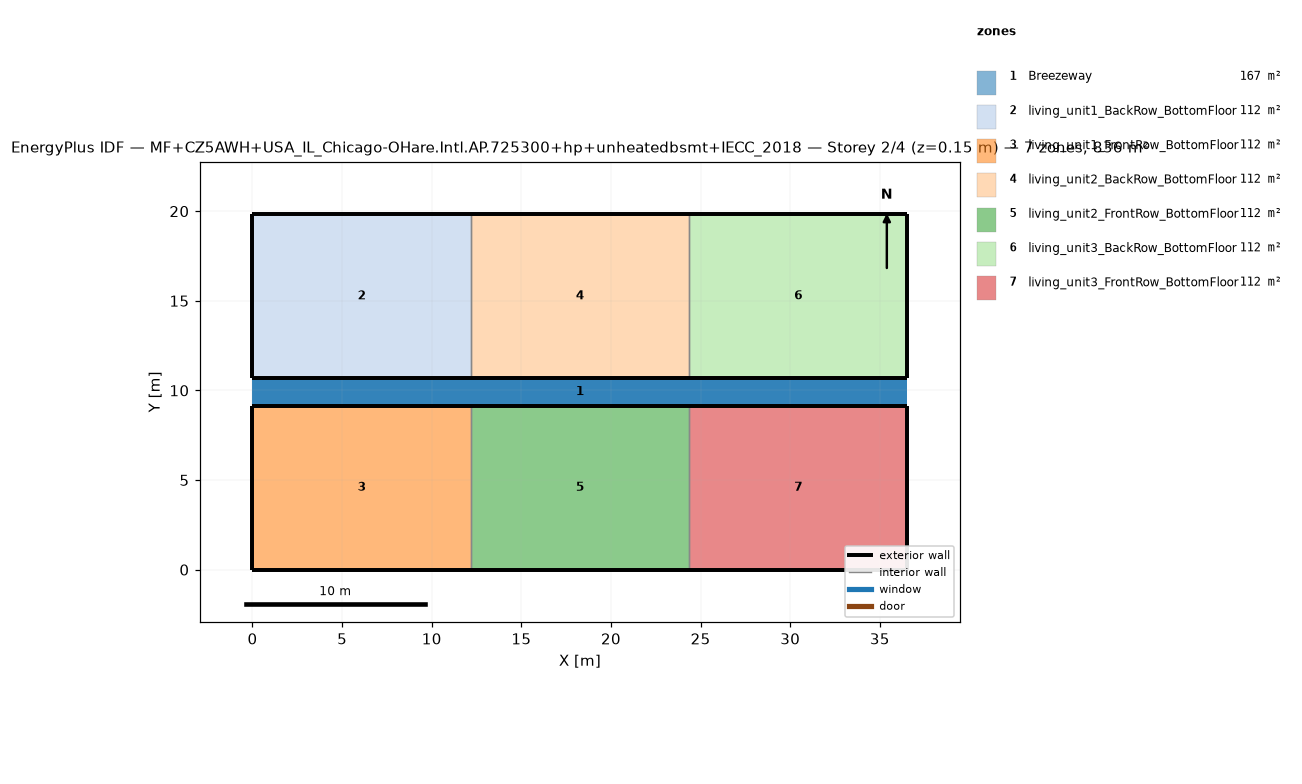
=== STOREY PLAN SPEC (per zone: floor XY polygon, exterior-wall plan segments, windows/doors) ===
zone 1: Breezeway  (167.0 m²)
  floor: (36.54, 9.16) (0.00, 9.16) (0.00, 10.68) (36.54, 10.68)
  floor: (36.54, 9.16) (0.00, 9.16) (0.00, 10.68) (36.54, 10.68)
  floor: (36.54, 9.16) (0.00, 9.16) (0.00, 10.68) (36.54, 10.68)
zone 2: living_unit1_BackRow_BottomFloor  (111.5 m²)
  floor: (12.18, 10.68) (0.00, 10.68) (0.00, 19.84) (12.18, 19.84)
  exterior wall: (0.00, 10.68) – (12.18, 10.68)  [12.2 m]
  exterior wall: (12.18, 19.84) – (0.00, 19.84)  [12.2 m]
  exterior wall: (0.00, 19.84) – (0.00, 10.68)  [9.2 m]
  interior walls: 1
zone 3: living_unit1_FrontRow_BottomFloor  (111.5 m²)
  floor: (12.18, 0.00) (0.00, 0.00) (0.00, 9.16) (12.18, 9.16)
  exterior wall: (0.00, 0.00) – (12.18, 0.00)  [12.2 m]
  exterior wall: (12.18, 9.16) – (0.00, 9.16)  [12.2 m]
  exterior wall: (0.00, 9.16) – (0.00, 0.00)  [9.2 m]
  interior walls: 1
zone 4: living_unit2_BackRow_BottomFloor  (111.5 m²)
  floor: (24.36, 10.68) (12.18, 10.68) (12.18, 19.84) (24.36, 19.84)
  exterior wall: (12.18, 10.68) – (24.36, 10.68)  [12.2 m]
  exterior wall: (24.36, 19.84) – (12.18, 19.84)  [12.2 m]
  interior walls: 2
zone 5: living_unit2_FrontRow_BottomFloor  (111.5 m²)
  floor: (24.36, 0.00) (12.18, 0.00) (12.18, 9.16) (24.36, 9.16)
  exterior wall: (12.18, 0.00) – (24.36, 0.00)  [12.2 m]
  exterior wall: (24.36, 9.16) – (12.18, 9.16)  [12.2 m]
  interior walls: 2
zone 6: living_unit3_BackRow_BottomFloor  (111.5 m²)
  floor: (36.54, 10.68) (24.36, 10.68) (24.36, 19.84) (36.54, 19.84)
  exterior wall: (24.36, 10.68) – (36.54, 10.68)  [12.2 m]
  exterior wall: (36.54, 10.68) – (36.54, 19.84)  [9.2 m]
  exterior wall: (36.54, 19.84) – (24.36, 19.84)  [12.2 m]
  interior walls: 1
zone 7: living_unit3_FrontRow_BottomFloor  (111.5 m²)
  floor: (36.54, 0.00) (24.36, 0.00) (24.36, 9.16) (36.54, 9.16)
  exterior wall: (24.36, 0.00) – (36.54, 0.00)  [12.2 m]
  exterior wall: (36.54, 0.00) – (36.54, 9.16)  [9.2 m]
  exterior wall: (36.54, 9.16) – (24.36, 9.16)  [12.2 m]
  interior walls: 1

=== DERIVED (storey summary) ===
Building: MF+CZ5AWH+USA_IL_Chicago-OHare.Intl.AP.725300+hp+unheatedbsmt+IECC_2018
Storey: 2 of 4  (floor level z = 0.15 m)
Storey gross floor area: 836.2 m²
Zones on this storey: 7
  - Breezeway: floor 167.0 m²
  - living_unit1_BackRow_BottomFloor: floor 111.5 m²; exterior wall 33.5 m (86.9 m²); WWR 0.0%
  - living_unit1_FrontRow_BottomFloor: floor 111.5 m²; exterior wall 33.5 m (86.9 m²); WWR 0.0%
  - living_unit2_BackRow_BottomFloor: floor 111.5 m²; exterior wall 24.4 m (63.1 m²); WWR 0.0%
  - living_unit2_FrontRow_BottomFloor: floor 111.5 m²; exterior wall 24.4 m (63.1 m²); WWR 0.0%
  - living_unit3_BackRow_BottomFloor: floor 111.5 m²; exterior wall 33.5 m (86.9 m²); WWR 0.0%
  - living_unit3_FrontRow_BottomFloor: floor 111.5 m²; exterior wall 33.5 m (86.9 m²); WWR 0.0%
Zone adjacency (shared interzone walls):
  - living_unit1_BackRow_BottomFloor ↔ living_unit2_BackRow_BottomFloor
  - living_unit1_FrontRow_BottomFloor ↔ living_unit2_FrontRow_BottomFloor
  - living_unit2_BackRow_BottomFloor ↔ living_unit3_BackRow_BottomFloor
  - living_unit2_FrontRow_BottomFloor ↔ living_unit3_FrontRow_BottomFloor